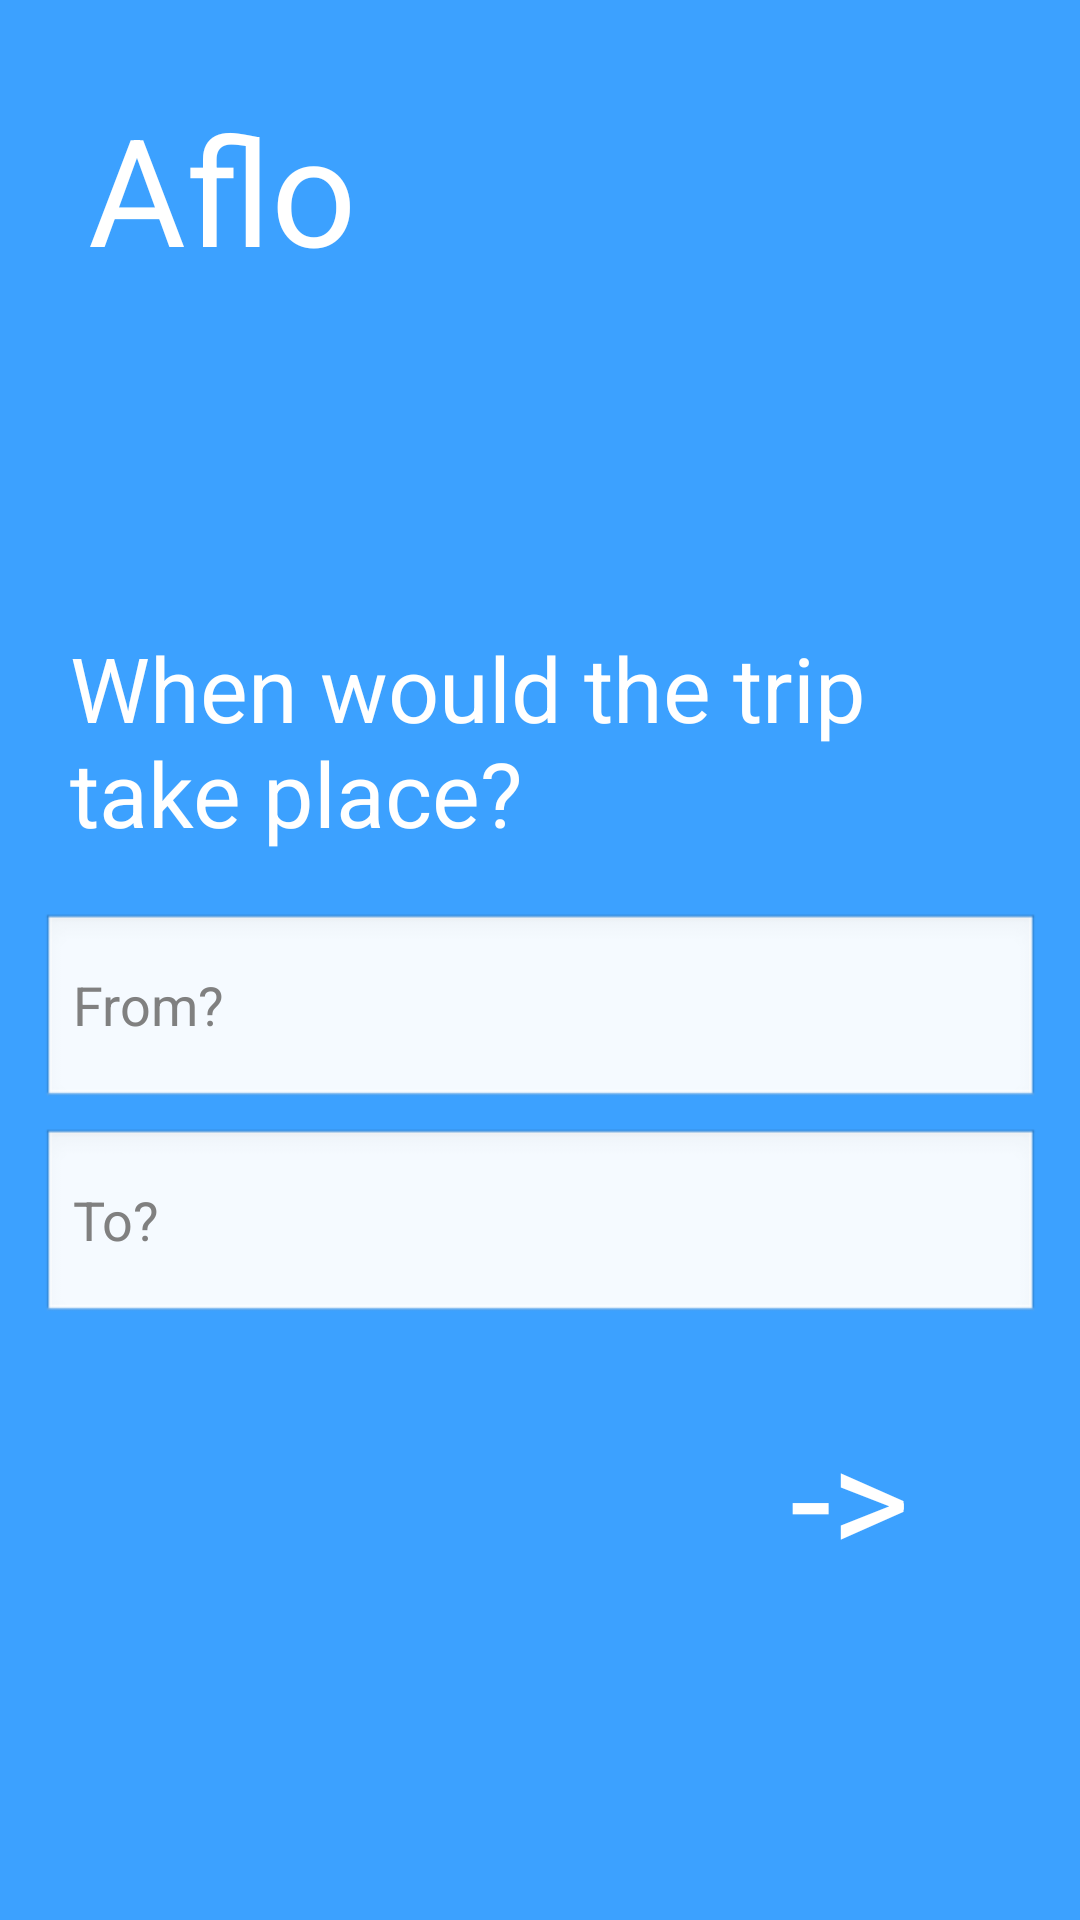

Reconstruct the res/layout file that produces this screen, plus the resources it refers to.
<!-- AndroidManifest.xml: application theme Theme.Aflo -->
<!-- res/layout/activity_date_selection.xml -->
<?xml version="1.0" encoding="utf-8"?>
<androidx.constraintlayout.widget.ConstraintLayout xmlns:android="http://schemas.android.com/apk/res/android"
    xmlns:app="http://schemas.android.com/apk/res-auto"
    xmlns:tools="http://schemas.android.com/tools"
    android:layout_width="match_parent"
    android:layout_height="match_parent"
    tools:context=".DateSelection"    android:background="#3CA1FF"
    android:theme="@android:style/Theme.NoTitleBar.Fullscreen">

    <TextView
        android:id="@+id/AfloDestinationSelection"
        android:layout_width="wrap_content"
        android:layout_height="wrap_content"
        android:text="Aflo"
        android:textColor="#FFFFFF"
        android:textSize="50dp"
        app:layout_constraintBottom_toBottomOf="parent"
        app:layout_constraintEnd_toEndOf="parent"
        app:layout_constraintHorizontal_bias="0.108"
        app:layout_constraintStart_toStartOf="parent"
        app:layout_constraintTop_toTopOf="parent"
        app:layout_constraintVertical_bias="0.051" />

    <TextView
        android:id="@+id/DestinationSelectionPrompt"
        android:layout_width="313dp"
        android:layout_height="84dp"
        android:text="When would the trip take place?"
        android:textColor="#FFFFFF"
        android:textSize="30dp"
        app:layout_constraintBottom_toBottomOf="parent"
        app:layout_constraintEnd_toEndOf="parent"
        app:layout_constraintHorizontal_bias="0.496"
        app:layout_constraintStart_toStartOf="parent"
        app:layout_constraintTop_toTopOf="parent"
        app:layout_constraintVertical_bias="0.376" />

    <com.google.android.material.textfield.TextInputEditText
        android:id="@+id/FromSelectionInput"
        android:layout_width="333dp"
        android:layout_height="66dp"
        android:hint="From?"
        app:layout_constraintBottom_toBottomOf="parent"
        app:layout_constraintEnd_toEndOf="parent"
        app:layout_constraintStart_toStartOf="parent"
        app:layout_constraintTop_toTopOf="parent"
        app:layout_constraintVertical_bias="0.53" />

    <com.google.android.material.textfield.TextInputEditText
        android:id="@+id/ToSelectionInput"
        android:layout_width="333dp"
        android:layout_height="66dp"
        android:hint="To?"
        app:layout_constraintBottom_toBottomOf="parent"
        app:layout_constraintEnd_toEndOf="parent"
        app:layout_constraintStart_toStartOf="parent"
        app:layout_constraintTop_toTopOf="parent"
        app:layout_constraintVertical_bias="0.655" />

    <Button
        android:id="@+id/button6"
        android:layout_width="wrap_content"
        android:layout_height="wrap_content"
        android:backgroundTint="#3CA1FF"
        android:text="->"
        android:textColor="#FFFFFF"
        android:textSize="50dp"
        android:onClick="toFlightTypeSelection"
        app:layout_constraintBottom_toBottomOf="parent"
        app:layout_constraintEnd_toEndOf="parent"
        app:layout_constraintHorizontal_bias="0.848"
        app:layout_constraintStart_toStartOf="parent"
        app:layout_constraintTop_toTopOf="parent"
        app:layout_constraintVertical_bias="0.826" />
</androidx.constraintlayout.widget.ConstraintLayout>
<!-- resources referenced by this layout -->
<resources>
  <style name="Theme.Aflo" parent="Theme.MaterialComponents.DayNight.NoActionBar">
          
          <item name="colorPrimary">@color/purple_500</item>
          <item name="colorPrimaryVariant">@color/purple_700</item>
          <item name="colorOnPrimary">@color/white</item>
          
          <item name="colorSecondary">@color/teal_200</item>
          <item name="colorSecondaryVariant">@color/teal_700</item>
          <item name="colorOnSecondary">@color/black</item>
          
          <item name="android:statusBarColor" tools:targetApi="l">?attr/colorPrimaryVariant</item>
          
      </style>
  <color name="purple_500">#FF6200EE</color>
  <color name="purple_700">#FF3700B3</color>
  <color name="white">#FFFFFFFF</color>
  <color name="teal_200">#FF03DAC5</color>
  <color name="teal_700">#FF018786</color>
  <color name="black">#FF000000</color>
</resources>
